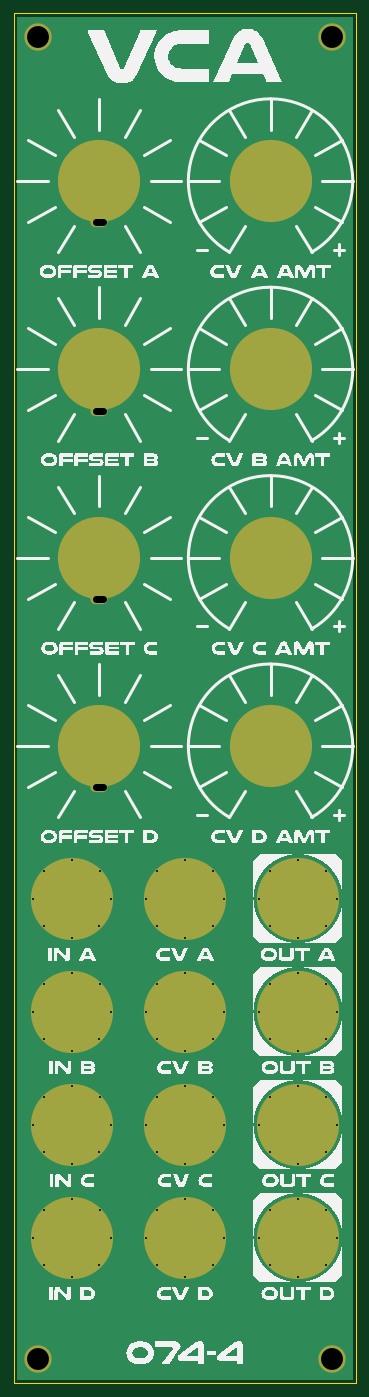
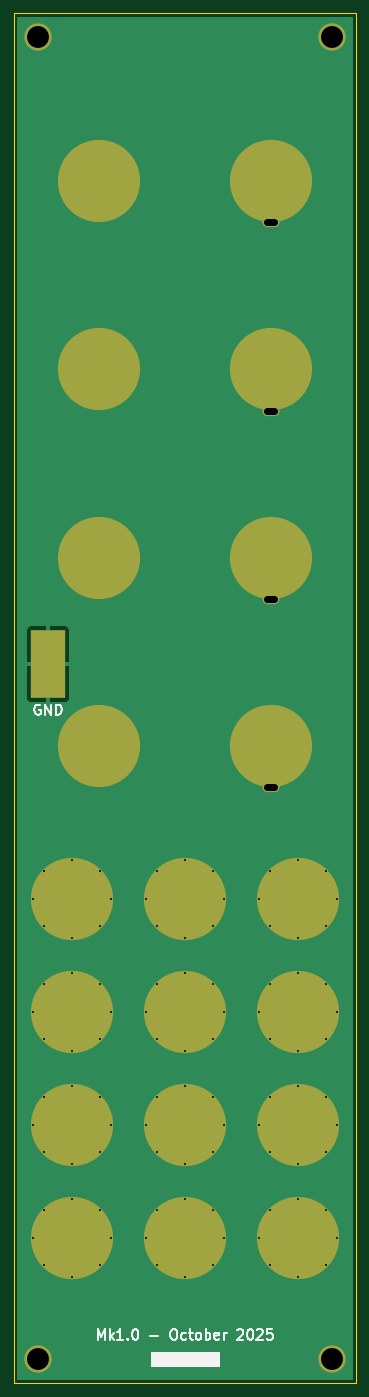
Circuit board: 11 layer files. Board 50.0 x 200.0 mm.
- bottom_copper: DMH_VCA_Bank_PANEL-B_Cu.gbl (72820 bytes)
- bottom_mask: DMH_VCA_Bank_PANEL-B_Mask.gbs (4358 bytes)
- paste: DMH_VCA_Bank_PANEL-B_Paste.gbp (537 bytes)
- bottom_silk: DMH_VCA_Bank_PANEL-B_Silkscreen.gbo (14731 bytes)
- outline: DMH_VCA_Bank_PANEL-Edge_Cuts.gm1 (3860 bytes)
- top_copper: DMH_VCA_Bank_PANEL-F_Cu.gtl (70836 bytes)
- top_mask: DMH_VCA_Bank_PANEL-F_Mask.gts (4282 bytes)
- paste: DMH_VCA_Bank_PANEL-F_Paste.gtp (461 bytes)
- top_silk: DMH_VCA_Bank_PANEL-F_Silkscreen.gto (138436 bytes)
- drill: DMH_VCA_Bank_PANEL-NPTH.drl (269 bytes)
- drill: DMH_VCA_Bank_PANEL-PTH.drl (2011 bytes)

=== bottom_copper: DMH_VCA_Bank_PANEL-B_Cu.gbl (72820 bytes, source omitted) ===
=== bottom_mask: DMH_VCA_Bank_PANEL-B_Mask.gbs ===
%TF.GenerationSoftware,KiCad,Pcbnew,9.0.4*%
%TF.CreationDate,2025-10-04T20:18:46+02:00*%
%TF.ProjectId,DMH_VCA_Bank_PANEL,444d485f-5643-4415-9f42-616e6b5f5041,rev?*%
%TF.SameCoordinates,Original*%
%TF.FileFunction,Soldermask,Bot*%
%TF.FilePolarity,Negative*%
%FSLAX46Y46*%
G04 Gerber Fmt 4.6, Leading zero omitted, Abs format (unit mm)*
G04 Created by KiCad (PCBNEW 9.0.4) date 2025-10-04 20:18:46*
%MOMM*%
%LPD*%
G01*
G04 APERTURE LIST*
%ADD10C,0.500000*%
%ADD11C,12.000000*%
%ADD12C,4.000000*%
%ADD13O,2.500000X1.500000*%
%ADD14R,5.000000X10.000000*%
G04 APERTURE END LIST*
D10*
%TO.C,H14*%
X52800000Y-192250000D03*
X54460000Y-188220000D03*
X54470000Y-196290000D03*
X58500000Y-186550000D03*
D11*
X58500000Y-192250000D03*
D10*
X58500000Y-197950000D03*
X62530000Y-196290000D03*
X62540000Y-188220000D03*
X64200000Y-192250000D03*
%TD*%
D12*
%TO.C,H3*%
X53500000Y-226500000D03*
%TD*%
D10*
%TO.C,H23*%
X85800000Y-192250000D03*
X87460000Y-188220000D03*
X87470000Y-196290000D03*
X91500000Y-186550000D03*
D11*
X91500000Y-192250000D03*
D10*
X91500000Y-197950000D03*
X95530000Y-196290000D03*
X95540000Y-188220000D03*
X97200000Y-192250000D03*
%TD*%
%TO.C,H22*%
X69300000Y-208750000D03*
X70960000Y-204720000D03*
X70970000Y-212790000D03*
X75000000Y-203050000D03*
D11*
X75000000Y-208750000D03*
D10*
X75000000Y-214450000D03*
X79030000Y-212790000D03*
X79040000Y-204720000D03*
X80700000Y-208750000D03*
%TD*%
D11*
%TO.C,H5*%
X62500000Y-54500000D03*
D13*
X62500000Y-60500000D03*
%TD*%
D10*
%TO.C,H18*%
X69300000Y-192250000D03*
X70960000Y-188220000D03*
X70970000Y-196290000D03*
X75000000Y-186550000D03*
D11*
X75000000Y-192250000D03*
D10*
X75000000Y-197950000D03*
X79030000Y-196290000D03*
X79040000Y-188220000D03*
X80700000Y-192250000D03*
%TD*%
%TO.C,H9*%
X69300000Y-159250000D03*
X70960000Y-155220000D03*
X70970000Y-163290000D03*
X75000000Y-153550000D03*
D11*
X75000000Y-159250000D03*
D10*
X75000000Y-164950000D03*
X79030000Y-163290000D03*
X79040000Y-155220000D03*
X80700000Y-159250000D03*
%TD*%
D11*
%TO.C,H19*%
X62500000Y-137000000D03*
D13*
X62500000Y-143000000D03*
%TD*%
D10*
%TO.C,H11*%
X85800000Y-159250000D03*
X87460000Y-155220000D03*
X87470000Y-163290000D03*
X91500000Y-153550000D03*
D11*
X91500000Y-159250000D03*
D10*
X91500000Y-164950000D03*
X95530000Y-163290000D03*
X95540000Y-155220000D03*
X97200000Y-159250000D03*
%TD*%
%TO.C,H17*%
X69300000Y-175750000D03*
X70960000Y-171720000D03*
X70970000Y-179790000D03*
X75000000Y-170050000D03*
D11*
X75000000Y-175750000D03*
D10*
X75000000Y-181450000D03*
X79030000Y-179790000D03*
X79040000Y-171720000D03*
X80700000Y-175750000D03*
%TD*%
%TO.C,H21*%
X52800000Y-208750000D03*
X54460000Y-204720000D03*
X54470000Y-212790000D03*
X58500000Y-203050000D03*
D11*
X58500000Y-208750000D03*
D10*
X58500000Y-214450000D03*
X62530000Y-212790000D03*
X62540000Y-204720000D03*
X64200000Y-208750000D03*
%TD*%
%TO.C,H24*%
X85800000Y-208750000D03*
X87460000Y-204720000D03*
X87470000Y-212790000D03*
X91500000Y-203050000D03*
D11*
X91500000Y-208750000D03*
D10*
X91500000Y-214450000D03*
X95530000Y-212790000D03*
X95540000Y-204720000D03*
X97200000Y-208750000D03*
%TD*%
%TO.C,H15*%
X52800000Y-175750000D03*
X54460000Y-171720000D03*
X54470000Y-179790000D03*
X58500000Y-170050000D03*
D11*
X58500000Y-175750000D03*
D10*
X58500000Y-181450000D03*
X62530000Y-179790000D03*
X62540000Y-171720000D03*
X64200000Y-175750000D03*
%TD*%
D11*
%TO.C,H12*%
X62500000Y-82000000D03*
D13*
X62500000Y-88000000D03*
%TD*%
D11*
%TO.C,H7*%
X62500000Y-109500000D03*
D13*
X62500000Y-115500000D03*
%TD*%
D12*
%TO.C,H2*%
X96500000Y-33500000D03*
%TD*%
%TO.C,H4*%
X96500000Y-226500000D03*
%TD*%
D10*
%TO.C,H8*%
X52800000Y-159250000D03*
X54460000Y-155220000D03*
X54470000Y-163290000D03*
X58500000Y-153550000D03*
D11*
X58500000Y-159250000D03*
D10*
X58500000Y-164950000D03*
X62530000Y-163290000D03*
X62540000Y-155220000D03*
X64200000Y-159250000D03*
%TD*%
D11*
%TO.C,H20*%
X87500000Y-137000000D03*
%TD*%
%TO.C,H6*%
X87500000Y-54500000D03*
%TD*%
%TO.C,H13*%
X87500000Y-82000000D03*
%TD*%
D12*
%TO.C,H1*%
X53500000Y-33500000D03*
%TD*%
D11*
%TO.C,H10*%
X87500000Y-109500000D03*
%TD*%
D10*
%TO.C,H16*%
X85800000Y-175750000D03*
X87460000Y-171720000D03*
X87470000Y-179790000D03*
X91500000Y-170050000D03*
D11*
X91500000Y-175750000D03*
D10*
X91500000Y-181450000D03*
X95530000Y-179790000D03*
X95540000Y-171720000D03*
X97200000Y-175750000D03*
%TD*%
D14*
%TO.C,J0*%
X95000000Y-125000000D03*
%TD*%
M02*

=== paste: DMH_VCA_Bank_PANEL-B_Paste.gbp ===
%TF.GenerationSoftware,KiCad,Pcbnew,9.0.4*%
%TF.CreationDate,2025-10-04T20:18:46+02:00*%
%TF.ProjectId,DMH_VCA_Bank_PANEL,444d485f-5643-4415-9f42-616e6b5f5041,rev?*%
%TF.SameCoordinates,Original*%
%TF.FileFunction,Paste,Bot*%
%TF.FilePolarity,Positive*%
%FSLAX46Y46*%
G04 Gerber Fmt 4.6, Leading zero omitted, Abs format (unit mm)*
G04 Created by KiCad (PCBNEW 9.0.4) date 2025-10-04 20:18:46*
%MOMM*%
%LPD*%
G01*
G04 APERTURE LIST*
%ADD10R,5.000000X10.000000*%
G04 APERTURE END LIST*
D10*
%TO.C,J0*%
X95000000Y-125000000D03*
%TD*%
M02*

=== bottom_silk: DMH_VCA_Bank_PANEL-B_Silkscreen.gbo (14731 bytes, source omitted) ===
=== outline: DMH_VCA_Bank_PANEL-Edge_Cuts.gm1 ===
%TF.GenerationSoftware,KiCad,Pcbnew,9.0.4*%
%TF.CreationDate,2025-10-04T20:18:46+02:00*%
%TF.ProjectId,DMH_VCA_Bank_PANEL,444d485f-5643-4415-9f42-616e6b5f5041,rev?*%
%TF.SameCoordinates,Original*%
%TF.FileFunction,Profile,NP*%
%FSLAX46Y46*%
G04 Gerber Fmt 4.6, Leading zero omitted, Abs format (unit mm)*
G04 Created by KiCad (PCBNEW 9.0.4) date 2025-10-04 20:18:46*
%MOMM*%
%LPD*%
G01*
G04 APERTURE LIST*
%TA.AperFunction,Profile*%
%ADD10C,0.050000*%
%TD*%
G04 APERTURE END LIST*
D10*
X50000000Y-30000000D02*
X100000000Y-30000000D01*
X100000000Y-230000000D01*
X50000000Y-230000000D01*
X50000000Y-30000000D01*
%TO.C,H14*%
X63400000Y-192250000D02*
G75*
G02*
X53600000Y-192250000I-4900000J0D01*
G01*
X53600000Y-192250000D02*
G75*
G02*
X63400000Y-192250000I4900000J0D01*
G01*
%TO.C,H23*%
X96400000Y-192250000D02*
G75*
G02*
X86600000Y-192250000I-4900000J0D01*
G01*
X86600000Y-192250000D02*
G75*
G02*
X96400000Y-192250000I4900000J0D01*
G01*
%TO.C,H22*%
X79900000Y-208750000D02*
G75*
G02*
X70100000Y-208750000I-4900000J0D01*
G01*
X70100000Y-208750000D02*
G75*
G02*
X79900000Y-208750000I4900000J0D01*
G01*
%TO.C,H5*%
X66000000Y-54500000D02*
G75*
G02*
X59000000Y-54500000I-3500000J0D01*
G01*
X59000000Y-54500000D02*
G75*
G02*
X66000000Y-54500000I3500000J0D01*
G01*
%TO.C,H18*%
X79900000Y-192250000D02*
G75*
G02*
X70100000Y-192250000I-4900000J0D01*
G01*
X70100000Y-192250000D02*
G75*
G02*
X79900000Y-192250000I4900000J0D01*
G01*
%TO.C,H9*%
X79900000Y-159250000D02*
G75*
G02*
X70100000Y-159250000I-4900000J0D01*
G01*
X70100000Y-159250000D02*
G75*
G02*
X79900000Y-159250000I4900000J0D01*
G01*
%TO.C,H19*%
X66000000Y-137000000D02*
G75*
G02*
X59000000Y-137000000I-3500000J0D01*
G01*
X59000000Y-137000000D02*
G75*
G02*
X66000000Y-137000000I3500000J0D01*
G01*
%TO.C,H11*%
X96400000Y-159250000D02*
G75*
G02*
X86600000Y-159250000I-4900000J0D01*
G01*
X86600000Y-159250000D02*
G75*
G02*
X96400000Y-159250000I4900000J0D01*
G01*
%TO.C,H17*%
X79900000Y-175750000D02*
G75*
G02*
X70100000Y-175750000I-4900000J0D01*
G01*
X70100000Y-175750000D02*
G75*
G02*
X79900000Y-175750000I4900000J0D01*
G01*
%TO.C,H21*%
X63400000Y-208750000D02*
G75*
G02*
X53600000Y-208750000I-4900000J0D01*
G01*
X53600000Y-208750000D02*
G75*
G02*
X63400000Y-208750000I4900000J0D01*
G01*
%TO.C,H24*%
X96400000Y-208750000D02*
G75*
G02*
X86600000Y-208750000I-4900000J0D01*
G01*
X86600000Y-208750000D02*
G75*
G02*
X96400000Y-208750000I4900000J0D01*
G01*
%TO.C,H15*%
X63400000Y-175750000D02*
G75*
G02*
X53600000Y-175750000I-4900000J0D01*
G01*
X53600000Y-175750000D02*
G75*
G02*
X63400000Y-175750000I4900000J0D01*
G01*
%TO.C,H12*%
X66000000Y-82000000D02*
G75*
G02*
X59000000Y-82000000I-3500000J0D01*
G01*
X59000000Y-82000000D02*
G75*
G02*
X66000000Y-82000000I3500000J0D01*
G01*
%TO.C,H7*%
X66000000Y-109500000D02*
G75*
G02*
X59000000Y-109500000I-3500000J0D01*
G01*
X59000000Y-109500000D02*
G75*
G02*
X66000000Y-109500000I3500000J0D01*
G01*
%TO.C,H8*%
X63400000Y-159250000D02*
G75*
G02*
X53600000Y-159250000I-4900000J0D01*
G01*
X53600000Y-159250000D02*
G75*
G02*
X63400000Y-159250000I4900000J0D01*
G01*
%TO.C,H20*%
X92000000Y-137000000D02*
G75*
G02*
X83000000Y-137000000I-4500000J0D01*
G01*
X83000000Y-137000000D02*
G75*
G02*
X92000000Y-137000000I4500000J0D01*
G01*
%TO.C,H6*%
X92000000Y-54500000D02*
G75*
G02*
X83000000Y-54500000I-4500000J0D01*
G01*
X83000000Y-54500000D02*
G75*
G02*
X92000000Y-54500000I4500000J0D01*
G01*
%TO.C,H13*%
X92000000Y-82000000D02*
G75*
G02*
X83000000Y-82000000I-4500000J0D01*
G01*
X83000000Y-82000000D02*
G75*
G02*
X92000000Y-82000000I4500000J0D01*
G01*
%TO.C,H10*%
X92000000Y-109500000D02*
G75*
G02*
X83000000Y-109500000I-4500000J0D01*
G01*
X83000000Y-109500000D02*
G75*
G02*
X92000000Y-109500000I4500000J0D01*
G01*
%TO.C,H16*%
X96400000Y-175750000D02*
G75*
G02*
X86600000Y-175750000I-4900000J0D01*
G01*
X86600000Y-175750000D02*
G75*
G02*
X96400000Y-175750000I4900000J0D01*
G01*
%TD*%
M02*

=== top_copper: DMH_VCA_Bank_PANEL-F_Cu.gtl (70836 bytes, source omitted) ===
=== top_mask: DMH_VCA_Bank_PANEL-F_Mask.gts ===
%TF.GenerationSoftware,KiCad,Pcbnew,9.0.4*%
%TF.CreationDate,2025-10-04T20:18:46+02:00*%
%TF.ProjectId,DMH_VCA_Bank_PANEL,444d485f-5643-4415-9f42-616e6b5f5041,rev?*%
%TF.SameCoordinates,Original*%
%TF.FileFunction,Soldermask,Top*%
%TF.FilePolarity,Negative*%
%FSLAX46Y46*%
G04 Gerber Fmt 4.6, Leading zero omitted, Abs format (unit mm)*
G04 Created by KiCad (PCBNEW 9.0.4) date 2025-10-04 20:18:46*
%MOMM*%
%LPD*%
G01*
G04 APERTURE LIST*
%ADD10C,0.500000*%
%ADD11C,12.000000*%
%ADD12C,4.000000*%
%ADD13O,2.500000X1.500000*%
G04 APERTURE END LIST*
D10*
%TO.C,H14*%
X52800000Y-192250000D03*
X54460000Y-188220000D03*
X54470000Y-196290000D03*
X58500000Y-186550000D03*
D11*
X58500000Y-192250000D03*
D10*
X58500000Y-197950000D03*
X62530000Y-196290000D03*
X62540000Y-188220000D03*
X64200000Y-192250000D03*
%TD*%
D12*
%TO.C,H3*%
X53500000Y-226500000D03*
%TD*%
D10*
%TO.C,H23*%
X85800000Y-192250000D03*
X87460000Y-188220000D03*
X87470000Y-196290000D03*
X91500000Y-186550000D03*
D11*
X91500000Y-192250000D03*
D10*
X91500000Y-197950000D03*
X95530000Y-196290000D03*
X95540000Y-188220000D03*
X97200000Y-192250000D03*
%TD*%
%TO.C,H22*%
X69300000Y-208750000D03*
X70960000Y-204720000D03*
X70970000Y-212790000D03*
X75000000Y-203050000D03*
D11*
X75000000Y-208750000D03*
D10*
X75000000Y-214450000D03*
X79030000Y-212790000D03*
X79040000Y-204720000D03*
X80700000Y-208750000D03*
%TD*%
D11*
%TO.C,H5*%
X62500000Y-54500000D03*
D13*
X62500000Y-60500000D03*
%TD*%
D10*
%TO.C,H18*%
X69300000Y-192250000D03*
X70960000Y-188220000D03*
X70970000Y-196290000D03*
X75000000Y-186550000D03*
D11*
X75000000Y-192250000D03*
D10*
X75000000Y-197950000D03*
X79030000Y-196290000D03*
X79040000Y-188220000D03*
X80700000Y-192250000D03*
%TD*%
%TO.C,H9*%
X69300000Y-159250000D03*
X70960000Y-155220000D03*
X70970000Y-163290000D03*
X75000000Y-153550000D03*
D11*
X75000000Y-159250000D03*
D10*
X75000000Y-164950000D03*
X79030000Y-163290000D03*
X79040000Y-155220000D03*
X80700000Y-159250000D03*
%TD*%
D11*
%TO.C,H19*%
X62500000Y-137000000D03*
D13*
X62500000Y-143000000D03*
%TD*%
D10*
%TO.C,H11*%
X85800000Y-159250000D03*
X87460000Y-155220000D03*
X87470000Y-163290000D03*
X91500000Y-153550000D03*
D11*
X91500000Y-159250000D03*
D10*
X91500000Y-164950000D03*
X95530000Y-163290000D03*
X95540000Y-155220000D03*
X97200000Y-159250000D03*
%TD*%
%TO.C,H17*%
X69300000Y-175750000D03*
X70960000Y-171720000D03*
X70970000Y-179790000D03*
X75000000Y-170050000D03*
D11*
X75000000Y-175750000D03*
D10*
X75000000Y-181450000D03*
X79030000Y-179790000D03*
X79040000Y-171720000D03*
X80700000Y-175750000D03*
%TD*%
%TO.C,H21*%
X52800000Y-208750000D03*
X54460000Y-204720000D03*
X54470000Y-212790000D03*
X58500000Y-203050000D03*
D11*
X58500000Y-208750000D03*
D10*
X58500000Y-214450000D03*
X62530000Y-212790000D03*
X62540000Y-204720000D03*
X64200000Y-208750000D03*
%TD*%
%TO.C,H24*%
X85800000Y-208750000D03*
X87460000Y-204720000D03*
X87470000Y-212790000D03*
X91500000Y-203050000D03*
D11*
X91500000Y-208750000D03*
D10*
X91500000Y-214450000D03*
X95530000Y-212790000D03*
X95540000Y-204720000D03*
X97200000Y-208750000D03*
%TD*%
%TO.C,H15*%
X52800000Y-175750000D03*
X54460000Y-171720000D03*
X54470000Y-179790000D03*
X58500000Y-170050000D03*
D11*
X58500000Y-175750000D03*
D10*
X58500000Y-181450000D03*
X62530000Y-179790000D03*
X62540000Y-171720000D03*
X64200000Y-175750000D03*
%TD*%
D11*
%TO.C,H12*%
X62500000Y-82000000D03*
D13*
X62500000Y-88000000D03*
%TD*%
D11*
%TO.C,H7*%
X62500000Y-109500000D03*
D13*
X62500000Y-115500000D03*
%TD*%
D12*
%TO.C,H2*%
X96500000Y-33500000D03*
%TD*%
%TO.C,H4*%
X96500000Y-226500000D03*
%TD*%
D10*
%TO.C,H8*%
X52800000Y-159250000D03*
X54460000Y-155220000D03*
X54470000Y-163290000D03*
X58500000Y-153550000D03*
D11*
X58500000Y-159250000D03*
D10*
X58500000Y-164950000D03*
X62530000Y-163290000D03*
X62540000Y-155220000D03*
X64200000Y-159250000D03*
%TD*%
D11*
%TO.C,H20*%
X87500000Y-137000000D03*
%TD*%
%TO.C,H6*%
X87500000Y-54500000D03*
%TD*%
%TO.C,H13*%
X87500000Y-82000000D03*
%TD*%
D12*
%TO.C,H1*%
X53500000Y-33500000D03*
%TD*%
D11*
%TO.C,H10*%
X87500000Y-109500000D03*
%TD*%
D10*
%TO.C,H16*%
X85800000Y-175750000D03*
X87460000Y-171720000D03*
X87470000Y-179790000D03*
X91500000Y-170050000D03*
D11*
X91500000Y-175750000D03*
D10*
X91500000Y-181450000D03*
X95530000Y-179790000D03*
X95540000Y-171720000D03*
X97200000Y-175750000D03*
%TD*%
M02*

=== paste: DMH_VCA_Bank_PANEL-F_Paste.gtp ===
%TF.GenerationSoftware,KiCad,Pcbnew,9.0.4*%
%TF.CreationDate,2025-10-04T20:18:46+02:00*%
%TF.ProjectId,DMH_VCA_Bank_PANEL,444d485f-5643-4415-9f42-616e6b5f5041,rev?*%
%TF.SameCoordinates,Original*%
%TF.FileFunction,Paste,Top*%
%TF.FilePolarity,Positive*%
%FSLAX46Y46*%
G04 Gerber Fmt 4.6, Leading zero omitted, Abs format (unit mm)*
G04 Created by KiCad (PCBNEW 9.0.4) date 2025-10-04 20:18:46*
%MOMM*%
%LPD*%
G01*
G04 APERTURE LIST*
G04 APERTURE END LIST*
M02*

=== top_silk: DMH_VCA_Bank_PANEL-F_Silkscreen.gto (138436 bytes, source omitted) ===
=== drill: DMH_VCA_Bank_PANEL-NPTH.drl ===
M48
; DRILL file {KiCad 9.0.4} date 2025-10-04T20:18:54+0200
; FORMAT={-:-/ absolute / metric / decimal}
; #@! TF.CreationDate,2025-10-04T20:18:54+02:00
; #@! TF.GenerationSoftware,Kicad,Pcbnew,9.0.4
; #@! TF.FileFunction,NonPlated,1,2,NPTH
FMAT,2
METRIC
%
G90
G05
M30

=== drill: DMH_VCA_Bank_PANEL-PTH.drl ===
M48
; DRILL file {KiCad 9.0.4} date 2025-10-04T20:18:54+0200
; FORMAT={-:-/ absolute / metric / decimal}
; #@! TF.CreationDate,2025-10-04T20:18:54+02:00
; #@! TF.GenerationSoftware,Kicad,Pcbnew,9.0.4
; #@! TF.FileFunction,Plated,1,2,PTH
FMAT,2
METRIC
; #@! TA.AperFunction,Plated,PTH,ComponentDrill
T1C0.300
; #@! TA.AperFunction,Plated,PTH,ComponentDrill
T2C1.000
; #@! TA.AperFunction,Plated,PTH,ComponentDrill
T3C3.200
%
G90
G05
T1
X52.8Y-159.25
X52.8Y-175.75
X52.8Y-192.25
X52.8Y-208.75
X54.46Y-155.22
X54.46Y-171.72
X54.46Y-188.22
X54.46Y-204.72
X54.47Y-163.29
X54.47Y-179.79
X54.47Y-196.29
X54.47Y-212.79
X58.5Y-153.55
X58.5Y-164.95
X58.5Y-170.05
X58.5Y-181.45
X58.5Y-186.55
X58.5Y-197.95
X58.5Y-203.05
X58.5Y-214.45
X62.53Y-163.29
X62.53Y-179.79
X62.53Y-196.29
X62.53Y-212.79
X62.54Y-155.22
X62.54Y-171.72
X62.54Y-188.22
X62.54Y-204.72
X64.2Y-159.25
X64.2Y-175.75
X64.2Y-192.25
X64.2Y-208.75
X69.3Y-159.25
X69.3Y-175.75
X69.3Y-192.25
X69.3Y-208.75
X70.96Y-155.22
X70.96Y-171.72
X70.96Y-188.22
X70.96Y-204.72
X70.97Y-163.29
X70.97Y-179.79
X70.97Y-196.29
X70.97Y-212.79
X75.0Y-153.55
X75.0Y-164.95
X75.0Y-170.05
X75.0Y-181.45
X75.0Y-186.55
X75.0Y-197.95
X75.0Y-203.05
X75.0Y-214.45
X79.03Y-163.29
X79.03Y-179.79
X79.03Y-196.29
X79.03Y-212.79
X79.04Y-155.22
X79.04Y-171.72
X79.04Y-188.22
X79.04Y-204.72
X80.7Y-159.25
X80.7Y-175.75
X80.7Y-192.25
X80.7Y-208.75
X85.8Y-159.25
X85.8Y-175.75
X85.8Y-192.25
X85.8Y-208.75
X87.46Y-155.22
X87.46Y-171.72
X87.46Y-188.22
X87.46Y-204.72
X87.47Y-163.29
X87.47Y-179.79
X87.47Y-196.29
X87.47Y-212.79
X91.5Y-153.55
X91.5Y-164.95
X91.5Y-170.05
X91.5Y-181.45
X91.5Y-186.55
X91.5Y-197.95
X91.5Y-203.05
X91.5Y-214.45
X95.53Y-163.29
X95.53Y-179.79
X95.53Y-196.29
X95.53Y-212.79
X95.54Y-155.22
X95.54Y-171.72
X95.54Y-188.22
X95.54Y-204.72
X97.2Y-159.25
X97.2Y-175.75
X97.2Y-192.25
X97.2Y-208.75
T3
X53.5Y-33.5
X53.5Y-226.5
X96.5Y-33.5
X96.5Y-226.5
T2
X62.0Y-60.5G85X63.0Y-60.5
G05
X62.0Y-88.0G85X63.0Y-88.0
G05
X62.0Y-115.5G85X63.0Y-115.5
G05
X62.0Y-143.0G85X63.0Y-143.0
G05
M30

